Labelled photos from "main", an image-classification folder in CodeFreak2186/deeptech2026-Quadbits. The possible labels are: bridge defect, clean - no defect, etch defect, open circuit defect, particle contamination, scratch defect, thermal defect.

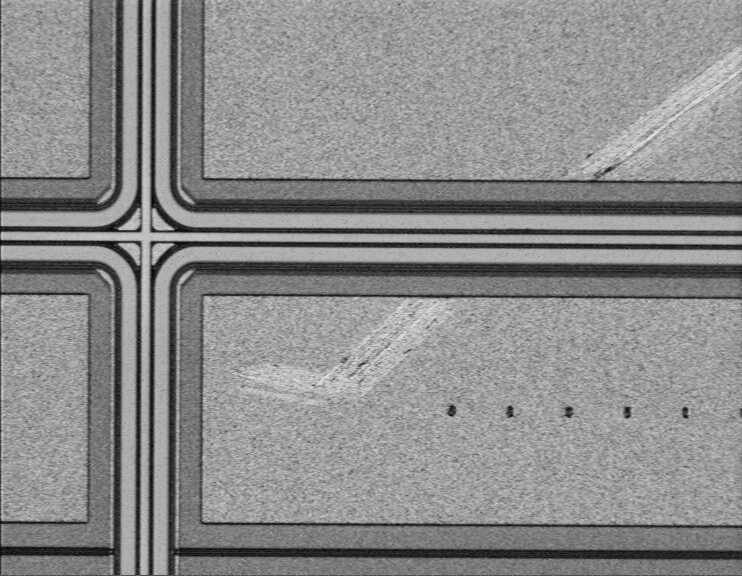
Label: scratch defect

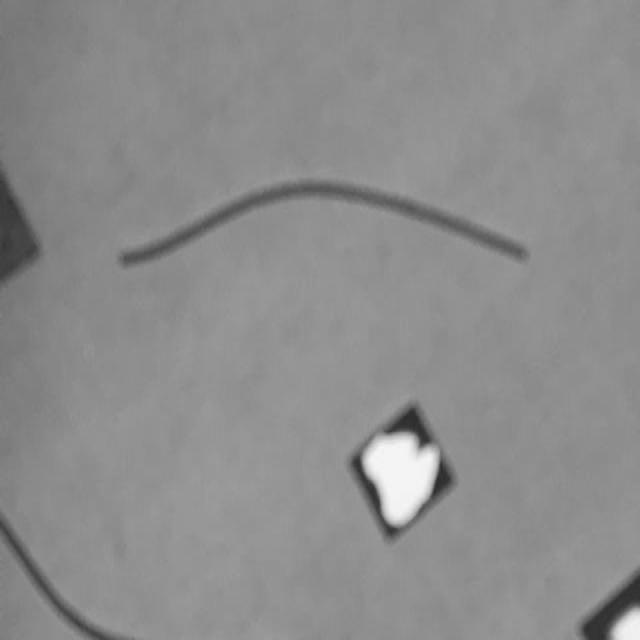
Label: particle contamination

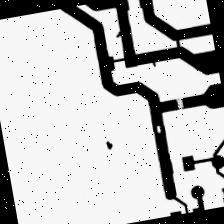
Label: open circuit defect

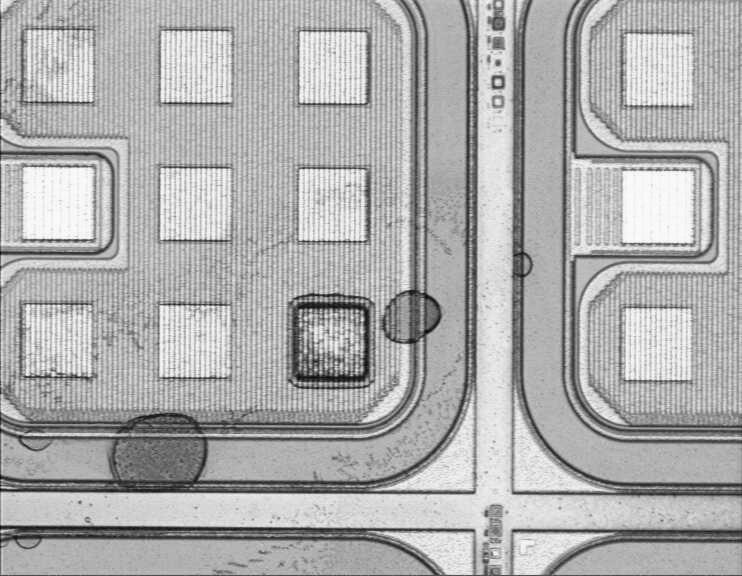
Label: thermal defect

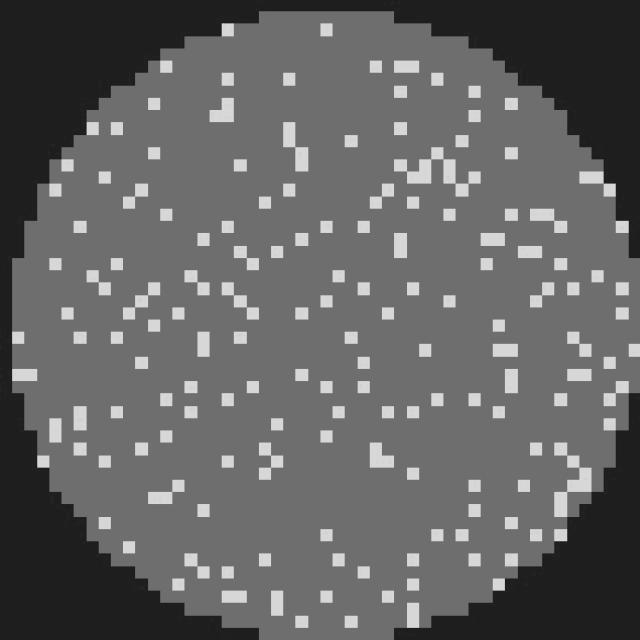
Label: clean - no defect

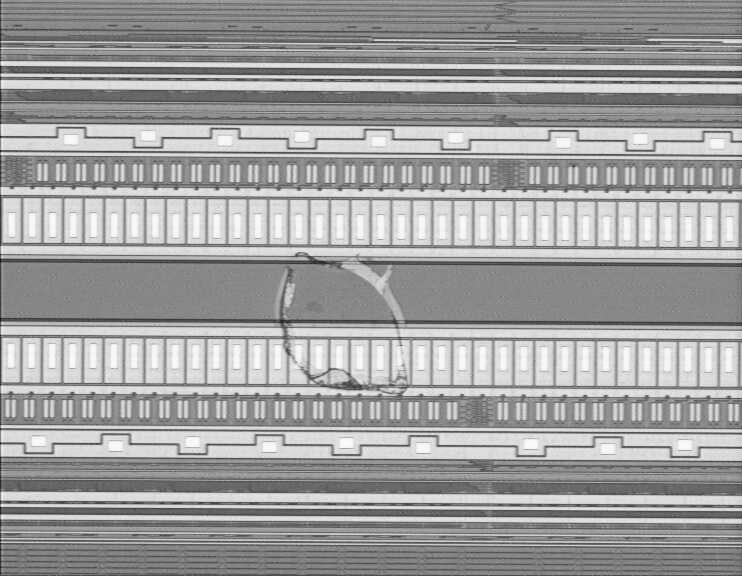
Label: etch defect
